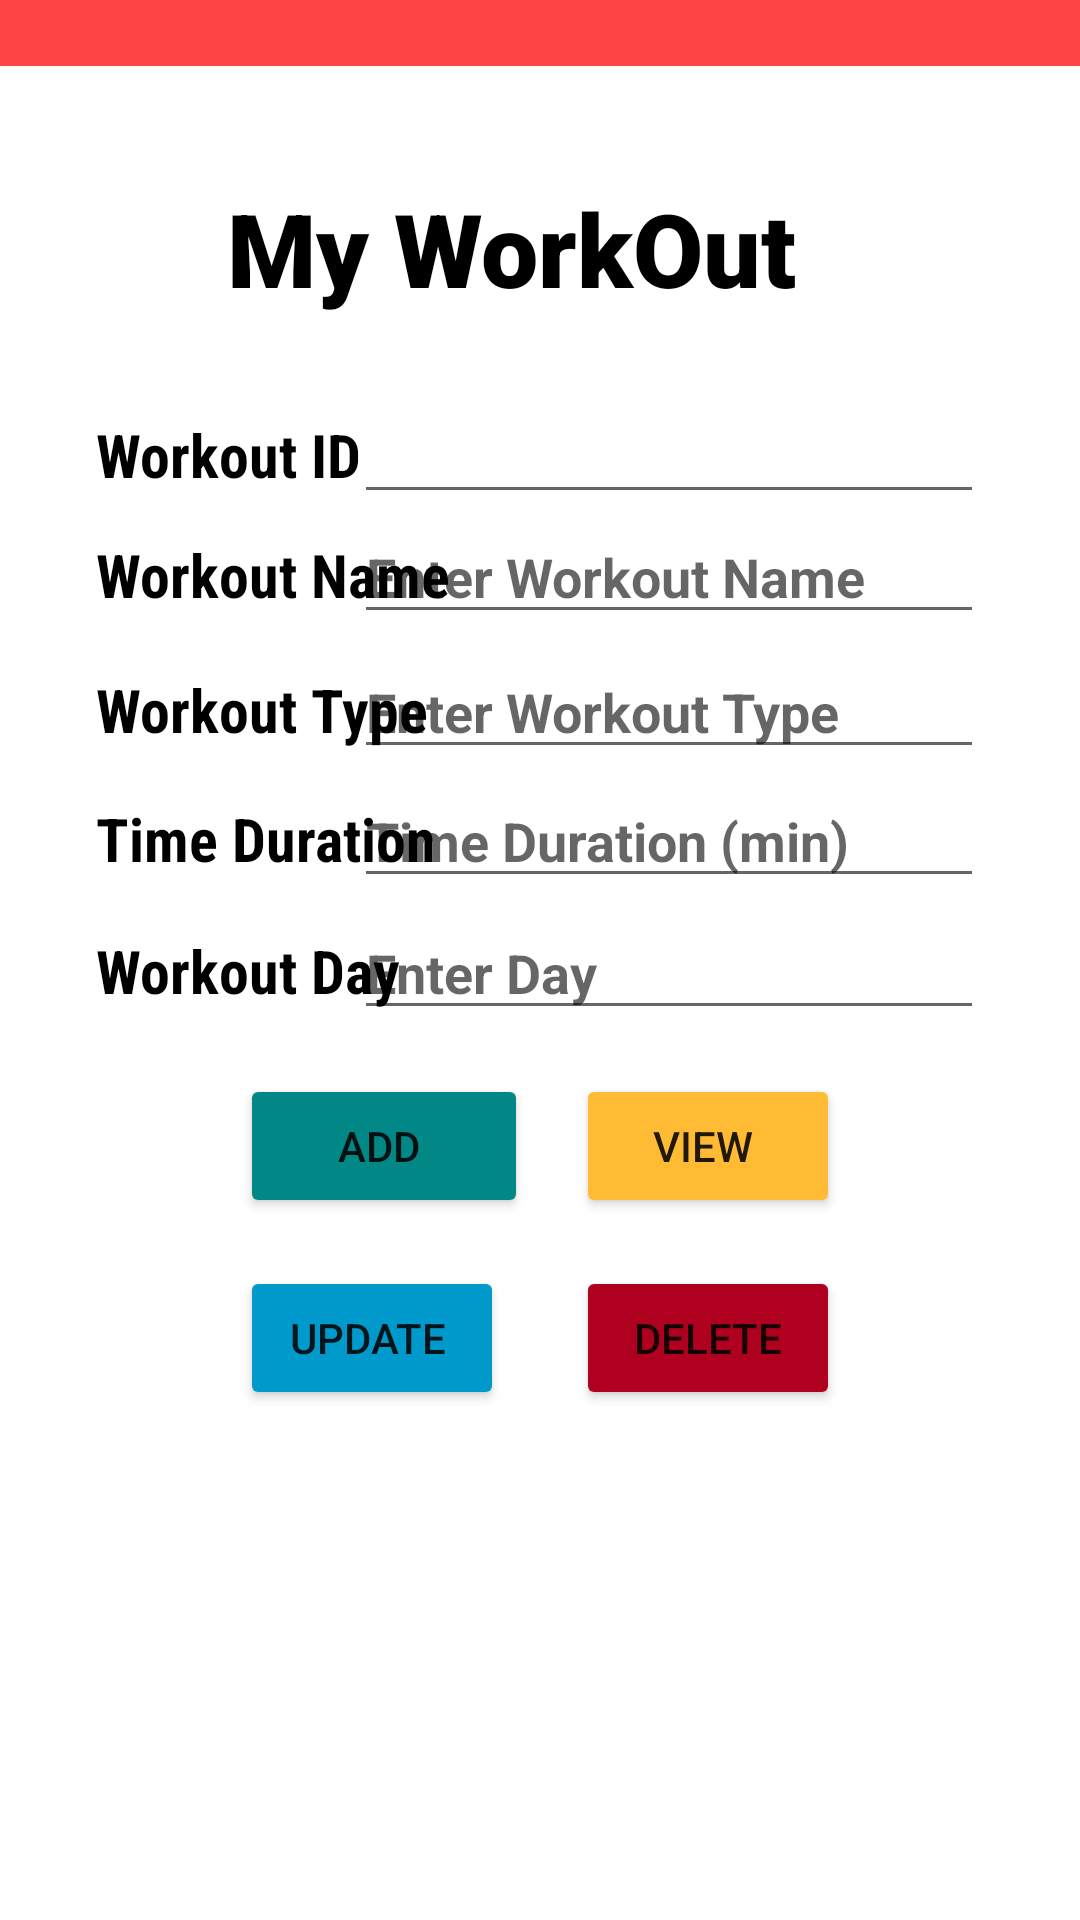

This screen was rendered from an Android layout file. Write that file and the resources it references.
<!-- AndroidManifest.xml: application theme Theme.PowerWomenNewNew -->
<!-- res/layout/activity_my_workout.xml -->
<?xml version="1.0" encoding="utf-8"?>
<androidx.constraintlayout.widget.ConstraintLayout xmlns:android="http://schemas.android.com/apk/res/android"
    xmlns:app="http://schemas.android.com/apk/res-auto"
    xmlns:tools="http://schemas.android.com/tools"
    android:layout_width="match_parent"
    android:layout_height="match_parent"
    android:background="@drawable/add"
    tools:context=".MyWorkout">

    <EditText
        android:id="@+id/editText_name"
        android:layout_width="wrap_content"
        android:layout_height="wrap_content"
        android:layout_marginEnd="32dp"
        android:layout_marginRight="32dp"
        android:ems="10"
        android:hint="Enter Workout Name"
        android:inputType="textPersonName"
        android:textStyle="bold"
        app:layout_constraintBaseline_toBaselineOf="@+id/textView5"
        app:layout_constraintEnd_toEndOf="parent" />

    <TextView
        android:id="@+id/textView7"
        android:layout_width="136dp"
        android:layout_height="35dp"
        android:layout_marginStart="32dp"
        android:layout_marginLeft="32dp"
        android:layout_marginTop="8dp"
        android:fontFamily="sans-serif-condensed"
        android:text="Workout Type    "
        android:textColor="@color/black"
        android:textSize="20sp"
        android:textStyle="bold"
        app:layout_constraintStart_toStartOf="parent"
        app:layout_constraintTop_toBottomOf="@+id/textView5" />

    <TextView
        android:id="@+id/textView8"
        android:layout_width="136dp"
        android:layout_height="36dp"
        android:layout_marginStart="32dp"
        android:layout_marginLeft="32dp"
        android:layout_marginTop="8dp"
        android:fontFamily="sans-serif-condensed"
        android:text="Time Duration   "
        android:textColor="@color/black"
        android:textSize="20sp"
        android:textStyle="bold"
        app:layout_constraintStart_toStartOf="parent"
        app:layout_constraintTop_toBottomOf="@+id/textView7" />

    <TextView
        android:id="@+id/textView5"
        android:layout_width="134dp"
        android:layout_height="37dp"
        android:layout_marginStart="32dp"
        android:layout_marginLeft="32dp"
        android:layout_marginTop="8dp"
        android:fontFamily="sans-serif-condensed"
        android:text="Workout Name  "
        android:textColor="@color/black"
        android:textSize="20sp"
        android:textStyle="bold"
        app:layout_constraintStart_toStartOf="parent"
        app:layout_constraintTop_toBottomOf="@+id/textView4" />

    <Button
        android:id="@+id/button_delete"
        android:layout_width="wrap_content"
        android:layout_height="wrap_content"
        android:layout_marginEnd="80dp"
        android:layout_marginRight="80dp"
        android:text="Delete"
        app:backgroundTint="?attr/colorError"
        app:layout_constraintBaseline_toBaselineOf="@+id/button_update"
        app:layout_constraintEnd_toEndOf="parent" />

    <Button
        android:id="@+id/button_view"
        android:layout_width="wrap_content"
        android:layout_height="wrap_content"
        android:layout_marginEnd="80dp"
        android:layout_marginRight="80dp"
        android:text="View "
        app:backgroundTint="@android:color/holo_orange_light"
        app:layout_constraintBaseline_toBaselineOf="@+id/button_add"
        app:layout_constraintEnd_toEndOf="parent" />

    <Button
        android:id="@+id/button_update"
        android:layout_width="wrap_content"
        android:layout_height="wrap_content"
        android:layout_marginStart="80dp"
        android:layout_marginLeft="80dp"
        android:layout_marginTop="16dp"
        android:text="Update "
        app:backgroundTint="@android:color/holo_blue_dark"
        app:layout_constraintStart_toStartOf="parent"
        app:layout_constraintTop_toBottomOf="@+id/button_add" />

    <TextView
        android:id="@+id/textView18"
        android:layout_width="411dp"
        android:layout_height="22dp"
        android:background="@android:color/holo_red_light"
        app:layout_constraintEnd_toEndOf="parent"
        app:layout_constraintHorizontal_bias="1.0"
        app:layout_constraintStart_toStartOf="parent"
        app:layout_constraintTop_toTopOf="parent" />

    <TextView
        android:id="@+id/textView2"
        android:layout_width="208dp"
        android:layout_height="46dp"
        android:layout_marginTop="60dp"
        android:fontFamily="sans-serif-black"
        android:text="My WorkOut"
        android:textColor="@color/black"
        android:textSize="34sp"
        android:textStyle="bold"
        app:layout_constraintEnd_toEndOf="parent"
        app:layout_constraintHorizontal_bias="0.497"
        app:layout_constraintStart_toStartOf="parent"
        app:layout_constraintTop_toTopOf="parent" />

    <Button
        android:id="@+id/button_add"
        android:layout_width="96dp"
        android:layout_height="48dp"
        android:layout_marginStart="80dp"
        android:layout_marginLeft="80dp"
        android:layout_marginTop="8dp"
        android:text="Add "
        app:backgroundTint="?attr/colorSecondaryVariant"
        app:layout_constraintStart_toStartOf="parent"
        app:layout_constraintTop_toBottomOf="@+id/textView9" />

    <TextView
        android:id="@+id/textView4"
        android:layout_width="144dp"
        android:layout_height="32dp"
        android:layout_marginStart="32dp"
        android:layout_marginLeft="32dp"
        android:layout_marginTop="32dp"
        android:fontFamily="sans-serif-condensed"
        android:text="Workout ID        "
        android:textColor="@color/black"
        android:textSize="20sp"
        android:textStyle="bold"
        app:layout_constraintStart_toStartOf="parent"
        app:layout_constraintTop_toBottomOf="@+id/textView2" />

    <EditText
        android:id="@+id/editText_id"
        android:layout_width="wrap_content"
        android:layout_height="wrap_content"
        android:layout_marginEnd="32dp"
        android:layout_marginRight="32dp"
        android:ems="10"
        android:hint=" "
        android:inputType="textPersonName"
        app:layout_constraintBaseline_toBaselineOf="@+id/textView4"
        app:layout_constraintEnd_toEndOf="parent" />

    <EditText
        android:id="@+id/editText_type"
        android:layout_width="wrap_content"
        android:layout_height="wrap_content"
        android:layout_marginEnd="32dp"
        android:layout_marginRight="32dp"
        android:ems="10"
        android:hint="Enter Workout Type"
        android:inputType="textPersonName"
        android:textColor="@color/black"
        android:textStyle="bold"
        app:layout_constraintBaseline_toBaselineOf="@+id/textView7"
        app:layout_constraintEnd_toEndOf="parent" />

    <EditText
        android:id="@+id/editText_time"
        android:layout_width="wrap_content"
        android:layout_height="wrap_content"
        android:layout_marginEnd="32dp"
        android:layout_marginRight="32dp"
        android:ems="10"
        android:hint="Time Duration (min)"
        android:inputType="textPersonName"
        android:textStyle="bold"
        app:layout_constraintBaseline_toBaselineOf="@+id/textView8"
        app:layout_constraintEnd_toEndOf="parent" />

    <TextView
        android:id="@+id/textView9"
        android:layout_width="136dp"
        android:layout_height="40dp"
        android:layout_marginStart="32dp"
        android:layout_marginLeft="32dp"
        android:layout_marginTop="8dp"
        android:fontFamily="sans-serif-condensed"
        android:text="Workout Day     "
        android:textColor="@color/black"
        android:textSize="20sp"
        android:textStyle="bold"
        app:layout_constraintStart_toStartOf="parent"
        app:layout_constraintTop_toBottomOf="@+id/textView8" />

    <EditText
        android:id="@+id/editText_day"
        android:layout_width="wrap_content"
        android:layout_height="wrap_content"
        android:layout_marginEnd="32dp"
        android:layout_marginRight="32dp"
        android:ems="10"
        android:hint="Enter Day"
        android:inputType="textPersonName"
        android:textStyle="bold"
        app:layout_constraintBaseline_toBaselineOf="@+id/textView9"
        app:layout_constraintEnd_toEndOf="parent" />


</androidx.constraintlayout.widget.ConstraintLayout>
<!-- resources referenced by this layout -->
<resources>
  <color name="black">#000000</color>
  <style name="Theme.PowerWomenNewNew" parent="Theme.MaterialComponents.DayNight.DarkActionBar">
          
          <item name="colorPrimary">@color/purple_500</item>
          <item name="colorPrimaryVariant">@color/purple_700</item>
          <item name="colorOnPrimary">@color/white</item>
          
          <item name="colorSecondary">@color/teal_200</item>
          <item name="colorSecondaryVariant">@color/teal_700</item>
          <item name="colorOnSecondary">@color/black</item>
          
          <item name="android:statusBarColor" tools:targetApi="l">?attr/colorPrimaryVariant</item>
          
      </style>
  <color name="purple_500">#E91E63</color>
  <color name="purple_700">#2196F3</color>
  <color name="white">#FFFFFF</color>
  <color name="teal_200">#FF03DAC5</color>
  <color name="teal_700">#FF018786</color>
</resources>
